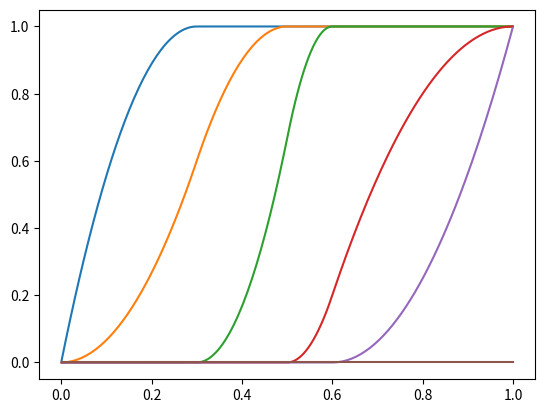

This figure's Python source:
# Generate monotonic functions with splines
# following: 
#   J. O. Ramsay, Stat. Sci. 3, 425 (1988)
#   https://www.fon.hum.uva.nl/praat/manual/spline.html
# [redacted]

import numpy as np


def gen_simple_knots(n_splines, degree, bounds):
    '''
    Generate a sequence of simple knots.
    Args:
        n_splines: int, the 'n' value. Number of splines to generate
        degree: int, the 'k' value. The spline is continuous up to the (degree)th derivative. This is different from M-Splines.
        bounds: list or array. The boundaries that divide the region. bounds[0] and bounds[-1] are the minimum and maximum of the region.

    Returns:
        1D array of size (n_splines + degree) storing the values of the knots.
    '''
    #bounds = jnp.asarray(bounds)
    bounds = np.asarray(bounds)
    num_bounds = len(bounds)
    assert num_bounds > 1

    num_internal = n_splines - degree 
    targ_num_bounds = num_internal + 2

    if num_bounds != targ_num_bounds: # the number of boundary points has to be greater than this number
        #bounds = jnp.linspace(bounds[0], bounds[-1], num_internal + 2, endpoint=True)
        bounds = np.linspace(bounds[0], bounds[-1], num_internal + 2, endpoint=True)
        num_bounds = targ_num_bounds

    num_knots = n_splines + degree
    #knots = jnp.empty(num_knots, dtype=jnp.float32)
    #knots = knots.at[:degree].set(bounds[0])
    #knots = knots.at[degree:n_splines].set(copy.deepcopy(bounds[1:-1]))
    #knots = knots.at[n_splines:].set(bounds[-1])
    knots = np.ones(num_knots)
    knots[:degree] *= bounds[0]
    knots[degree:n_splines] = np.copy(bounds[1:-1])
    knots[n_splines:] *= bounds[-1]
    return knots


def MSplines(x, n_splines, degree, knots=None, bounds=None, verbose=0):
    '''
    Generate M-Splines. 
    Args:
        x:           float, at where the splines are evalutated.
        n_splines:   int, the 'n' value. Number of splines to generate
        degree:      int, the 'k' value. The spline is continuous up to the
        (degree)th derivative. This is different from M-Splines.
        knots:       the knots used to define the splines.
        bounds:      the boundary points to divide the interval.    

    Returns:
        1D array of size (n_splines) storing the values of splines at point
        x.
    '''

 
    if knots is None:
        knots = gen_simple_knots(n_splines, degree, bounds)
    n_knots = len(knots)

    if verbose == "DEBUG":
        print("evaluating the splines at {}".format(x))
        print("Number of splines: {}; order: {}".format(n_splines, degree))
        print("Number of knots: {}".format(n_knots))
   
    assert n_knots == degree + n_splines


    # k = 1
    # Mx = 1/(t_i+1 - t_i), if t_i =< x < t_i+1, otherwise 0.
    Mx = np.zeros(n_splines) # TODO 
    #j = np.searchsorted(knots, x, 'right') - 1
    for j in range(n_knots - 1): # TODO replace with numpy.searchsorted()
        if x >= knots[j] and x < knots[j+1]:
            break
    Mx[j] = 1.0 / (knots[j+1] - knots[j])

    # k > 1
    for k in range(2, degree+1):
        Mx_last = np.copy(Mx)
        _p1 = k / (k - 1.0)

        for i in range(n_splines - 1):
            _p  = (x - knots[i]) * Mx[i] + (knots[i+k] - x) * Mx[i+1]
            if abs(_p) > 1e-10: #_p2 overflow
                _p2 = _p1 / (knots[i + k] - knots[i])
                Mx[i] = _p * _p2
            else:
                Mx[i] = 0
        # last spline
        i = n_splines - 1
        _p  = (x - knots[i]) * Mx[i] 
        if abs(_p) > 1e-10: #_p2 overflow
            _p2 = _p1 / (knots[i + k] - knots[i])
            Mx[i] = _p * _p2
        else:
            Mx[i] = 0


    return Mx

def ISplines(x, n_splines, degree, knots=None, bounds=None, verbose=0): 

    '''
    Generate I-Splines. 
    for t_j <= x < t_{j+1}:
        - Ix[i] = 0, if i > j
        - Ix[i] = \sum_{m=i+1}^j (t_{m+k+1} - t_m) Mx_{k+1}[m] / (k+1), if
          j-k <= i <= j
        - Ix[i] = 1, if i < j-k
    Args:
        x:           float, at where the splines are evalutated.
        n_splines:   int, the 'n' value. Number of splines to generate
        degree:      int, the 'k' value. The spline is continuous up to the
        (degree)th derivative. This is different from M-Splines.
        knots:       the knots used to define the splines.
        bounds:      the boundary points to divide the interval.    

    Returns:
        1D array of size (n_splines) storing the values of splines at point
        x.
    '''

    if verbose == "DEBUG":
        print("evaluating the splines at {}".format(x))
    
    if knots is None:
        knots = gen_simple_knots(n_splines, degree+1, bounds)
    n_knots = len(knots)
    assert n_knots == degree + n_splines + 1


    ## find the j value
    #j = np.searchsorted(knots, x, 'right') - 1
    for j in range(n_knots - 1): # TODO replace with numpy.searchsorted()
        if x >= knots[j] and x < knots[j+1]:
            break


    if bounds is not None:
        x_min = bounds[0]
        x_max = bounds[-1]
    else:
        x_min = knots[0]
        x_max = knots[-1]


    Mx = MSplines(x, n_splines, degree+1, knots=knots, bounds=bounds,
            verbose=verbose)
    Ix = np.zeros(n_splines)
    Ix[(j+1):] = 0.0
    Ix[:(j-degree)] = 1.0
    for i in range(j-degree, j+1):
        _p1 = (knots[(i+degree+2):(j+degree+2)] - knots[(i+1):(j+1)]) 
        Ix[i] = np.sum(_p1 * Mx[(i+1):(j+1)]) / (degree+1)
    

    return Ix


   


if __name__ == "__main__":

    from matplotlib import pyplot as plt

    bounds = [0, 1]
    n_splines = 6
    degree = 3
    #knots = np.array([0, 0, 0, 0.3, 0.5, 0.6, 1., 1., 1.])
    bounds = np.array([0, 0.3, 0.5, 0.6, 1.0])
    shift = 1e-3
    L = 0.0
    R = 1.0
    mesh = np.linspace(L+shift, R-shift, 200)
    #Mx = []
    #for x in mesh:
    #    m = MSplines(x, n_splines, degree, bounds=bounds, verbose="DEBUG")
    #    Mx.append(m)
    #Mx = np.asarray(Mx)
    #for i in range(n_splines):
    #    plt.plot(mesh, Mx[:, i])
    #plt.show()

    Ix = []
    for x in mesh:
        I = ISplines(x, n_splines, degree-1, bounds=bounds, verbose="DEBUG")
        Ix.append(I)

    Ix = np.asarray(Ix)
    for i in range(n_splines):
        plt.plot(mesh, Ix[:, i])
    plt.show()
